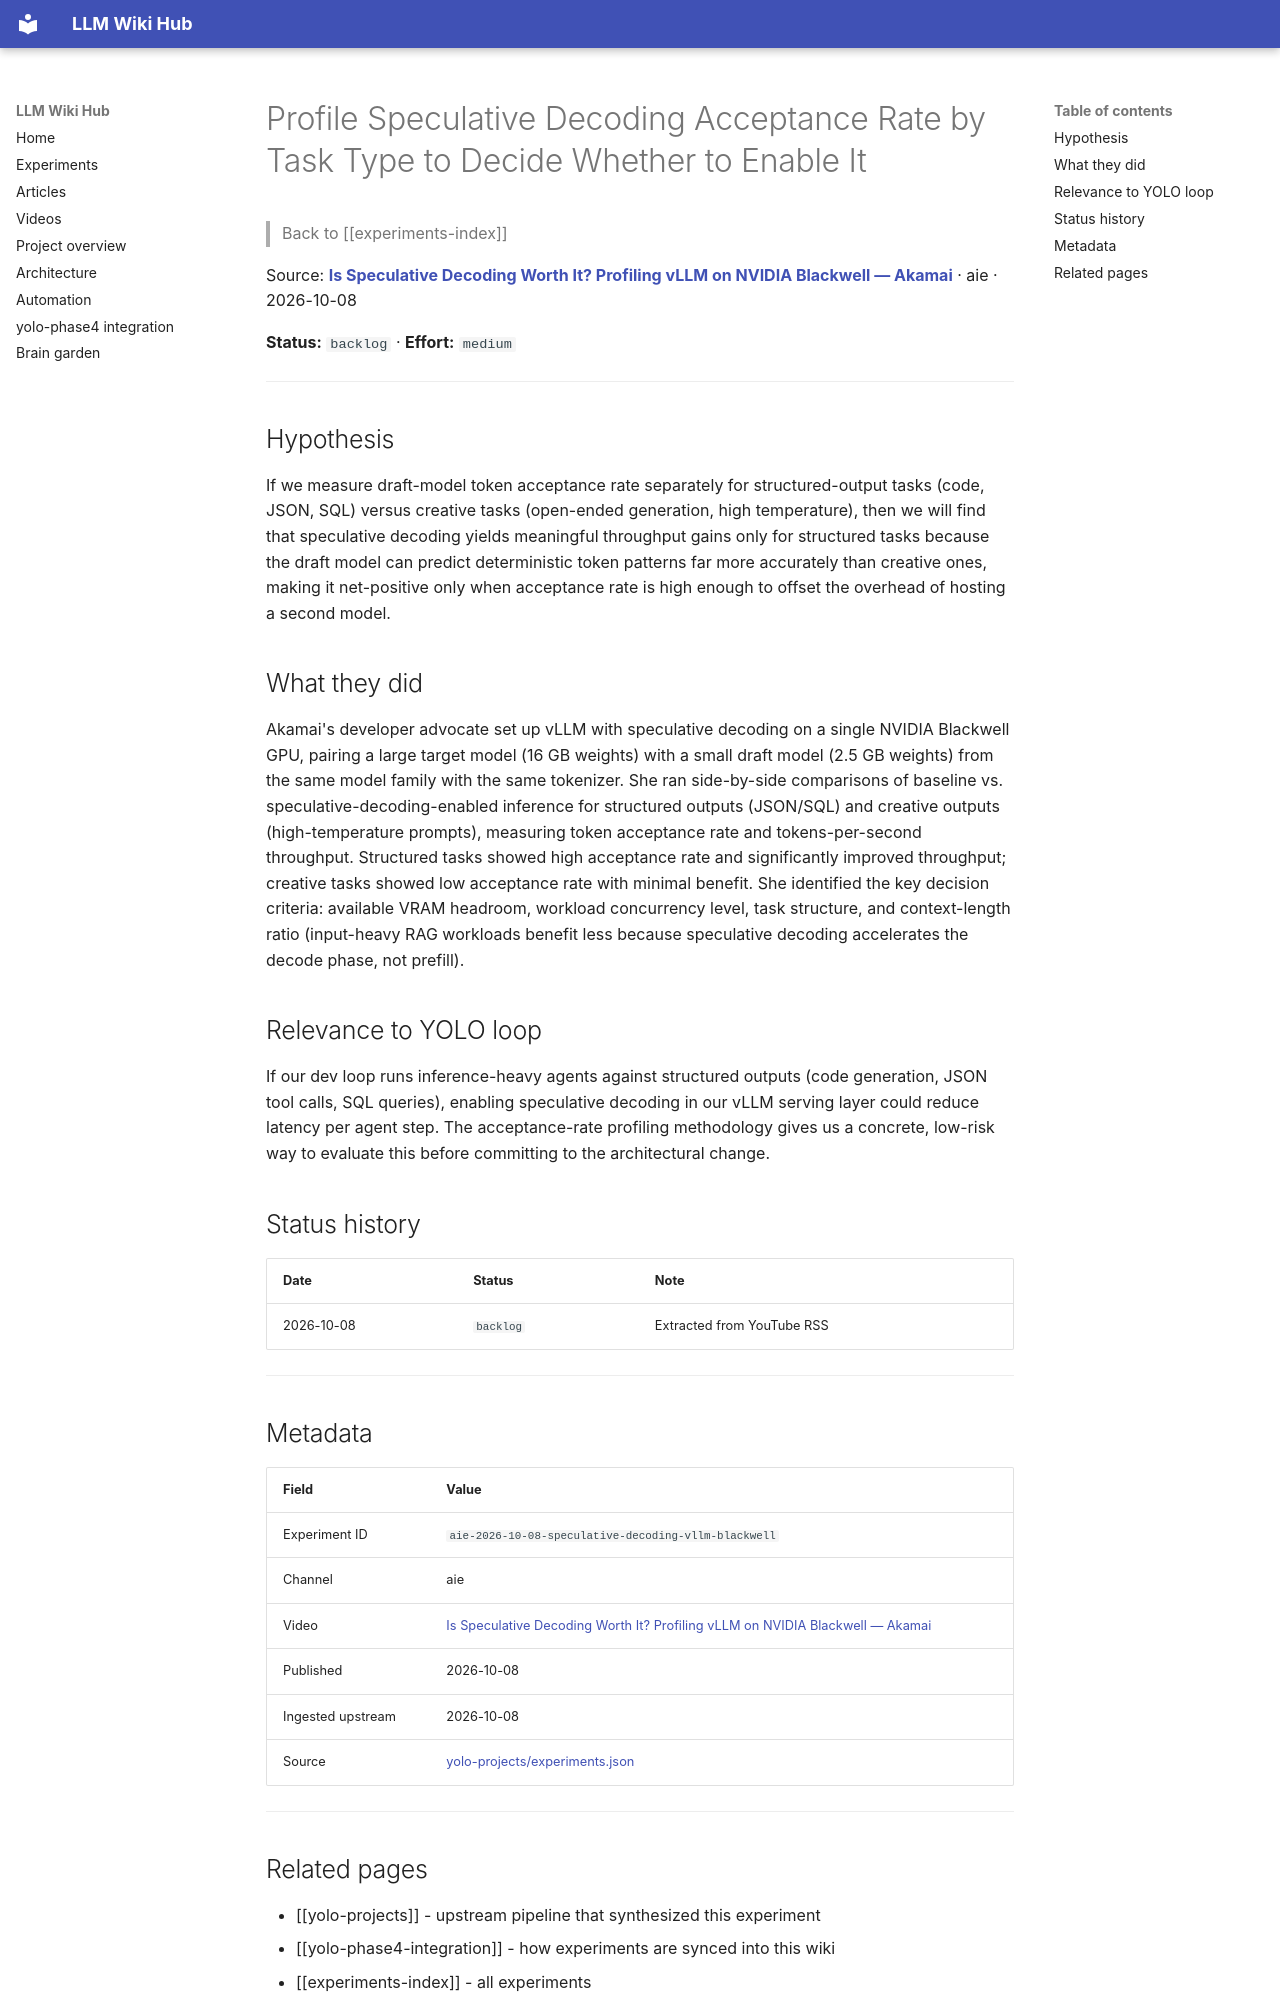

repository: Anguijm/llm-wiki-hub · page: experiments/aie-2026-10-08-speculative-decoding-vllm-blackwell/index.html · generator: mkdocs

# Profile Speculative Decoding Acceptance Rate by Task Type to Decide Whether to Enable It

> Back to [[experiments-index]]

Source: **[Is Speculative Decoding Worth It? Profiling vLLM on NVIDIA Blackwell — Akamai](https://www.youtube.com/watch?v=XTpyNrEgJQ4)** · aie · 2026-10-08

**Status:** `backlog` · **Effort:** `medium`

---

## Hypothesis

If we measure draft-model token acceptance rate separately for structured-output tasks (code, JSON, SQL) versus creative tasks (open-ended generation, high temperature), then we will find that speculative decoding yields meaningful throughput gains only for structured tasks because the draft model can predict deterministic token patterns far more accurately than creative ones, making it net-positive only when acceptance rate is high enough to offset the overhead of hosting a second model.

## What they did

Akamai's developer advocate set up vLLM with speculative decoding on a single NVIDIA Blackwell GPU, pairing a large target model (16 GB weights) with a small draft model (2.5 GB weights) from the same model family with the same tokenizer. She ran side-by-side comparisons of baseline vs. speculative-decoding-enabled inference for structured outputs (JSON/SQL) and creative outputs (high-temperature prompts), measuring token acceptance rate and tokens-per-second throughput. Structured tasks showed high acceptance rate and significantly improved throughput; creative tasks showed low acceptance rate with minimal benefit. She identified the key decision criteria: available VRAM headroom, workload concurrency level, task structure, and context-length ratio (input-heavy RAG workloads benefit less because speculative decoding accelerates the decode phase, not prefill).

## Relevance to YOLO loop

If our dev loop runs inference-heavy agents against structured outputs (code generation, JSON tool calls, SQL queries), enabling speculative decoding in our vLLM serving layer could reduce latency per agent step. The acceptance-rate profiling methodology gives us a concrete, low-risk way to evaluate this before committing to the architectural change.

## Status history

| Date | Status | Note |
|---|---|---|
| 2026-10-08 | `backlog` | Extracted from YouTube RSS |

---

## Metadata

| Field | Value |
|---|---|
| Experiment ID | `aie-2026-10-08-speculative-decoding-vllm-blackwell` |
| Channel | aie |
| Video | [Is Speculative Decoding Worth It? Profiling vLLM on NVIDIA Blackwell — Akamai](https://www.youtube.com/watch?v=XTpyNrEgJQ4) |
| Published | 2026-10-08 |
| Ingested upstream | 2026-10-08 |
| Source | [yolo-projects/experiments.json](https://github.com/Anguijm/yolo-projects/blob/main/experiments.json) |

---
